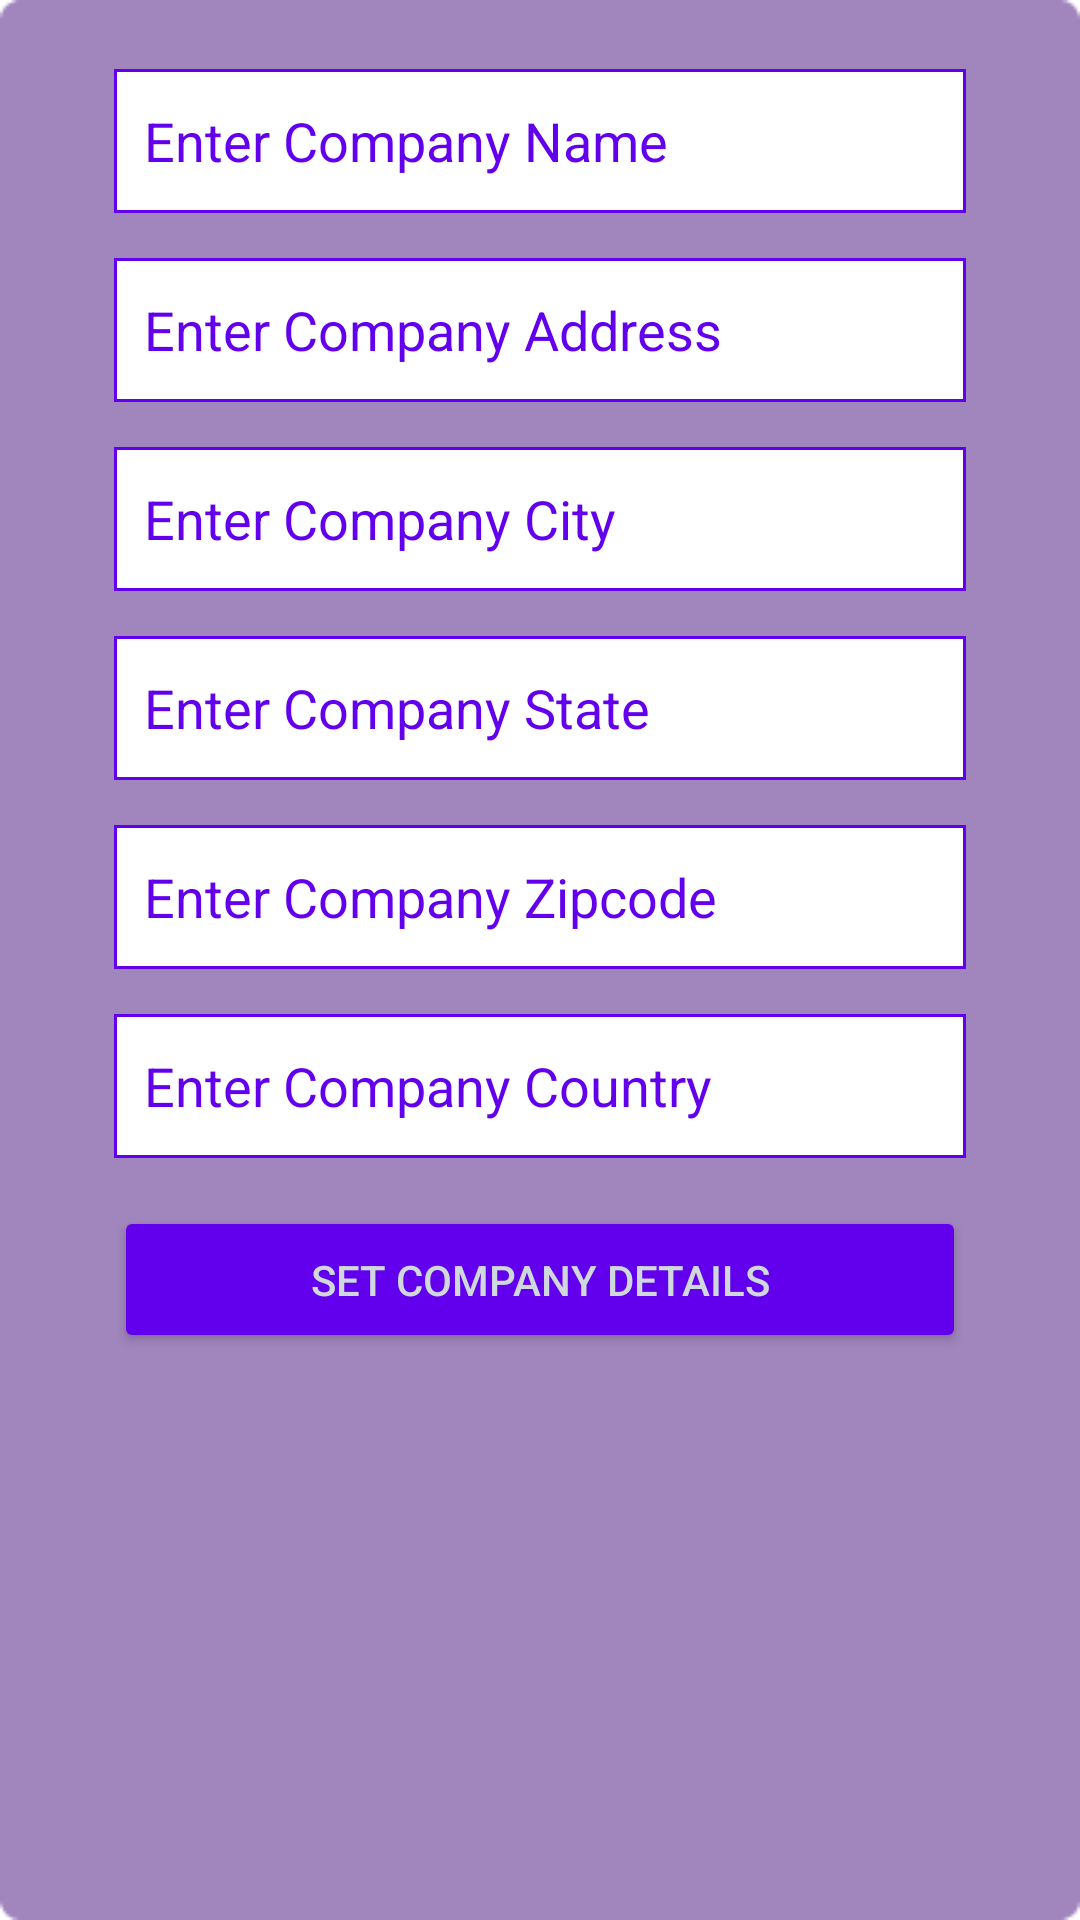

Produce the Android XML layout that renders to this screen, including the resource entries it uses.
<!-- AndroidManifest.xml: application theme Theme.InventoryManagementSystem -->
<!-- res/layout/activity_company_setup.xml -->
<?xml version="1.0" encoding="utf-8"?>
<LinearLayout xmlns:android="http://schemas.android.com/apk/res/android"
    xmlns:app="http://schemas.android.com/apk/res-auto"
    xmlns:tools="http://schemas.android.com/tools"
    android:layout_width="match_parent"
    android:layout_height="match_parent"
    android:background="@drawable/bg"
    android:orientation="vertical"
    android:padding="8dp"
    tools:context=".views.CompanySetup">

    <EditText
        android:id="@+id/idEdtCompanyName"
        android:layout_width="match_parent"
        android:layout_height="wrap_content"
        android:layout_marginStart="30dp"
        android:layout_marginTop="15dp"
        android:layout_marginEnd="30dp"
        android:background="@drawable/edit_text_border_2"
        android:hint="Enter Company Name"
        android:importantForAutofill="no"
        android:inputType="text"
        android:minHeight="48dp"
        android:padding="10dp"
        android:textColor="@color/colorPrimary"
        android:textColorHint="@color/colorPrimary" />

    <EditText
    android:id="@+id/idEdtCompanyAddress"
    android:layout_width="match_parent"
    android:layout_height="wrap_content"
    android:layout_marginStart="30dp"
    android:layout_marginTop="15dp"
    android:layout_marginEnd="30dp"
    android:background="@drawable/edit_text_border_2"
    android:hint="Enter Company Address"
    android:importantForAutofill="no"
    android:inputType="textPostalAddress"
    android:minHeight="48dp"
    android:padding="10dp"
    android:textColor="@color/colorPrimary"
    android:textColorHint="@color/colorPrimary" />

    <EditText
        android:id="@+id/idEdtCompanyCity"
        android:layout_width="match_parent"
        android:layout_height="wrap_content"
        android:layout_marginStart="30dp"
        android:layout_marginTop="15dp"
        android:layout_marginEnd="30dp"
        android:background="@drawable/edit_text_border_2"
        android:hint="Enter Company City"
        android:importantForAutofill="no"
        android:inputType="text"
        android:minHeight="48dp"
        android:padding="10dp"
        android:textColor="@color/colorPrimary"
        android:textColorHint="@color/colorPrimary" />

    <EditText
        android:id="@+id/idEdtCompanyState"
        android:layout_width="match_parent"
        android:layout_height="wrap_content"
        android:layout_marginStart="30dp"
        android:layout_marginTop="15dp"
        android:layout_marginEnd="30dp"
        android:background="@drawable/edit_text_border_2"
        android:hint="Enter Company State"
        android:importantForAutofill="no"
        android:inputType="text"
        android:minHeight="48dp"
        android:padding="10dp"
        android:textColor="@color/colorPrimary"
        android:textColorHint="@color/colorPrimary" />

    <EditText
        android:id="@+id/idEdtCompanyZipcode"
        android:layout_width="match_parent"
        android:layout_height="wrap_content"
        android:layout_marginStart="30dp"
        android:layout_marginTop="15dp"
        android:layout_marginEnd="30dp"
        android:background="@drawable/edit_text_border_2"
        android:hint="Enter Company Zipcode"
        android:importantForAutofill="no"
        android:inputType="number"
        android:minHeight="48dp"
        android:padding="10dp"
        android:textColor="@color/colorPrimary"
        android:textColorHint="@color/colorPrimary" />

    <EditText
        android:id="@+id/idEdtCompanyCountry"
        android:layout_width="match_parent"
        android:layout_height="wrap_content"
        android:layout_marginStart="30dp"
        android:layout_marginTop="15dp"
        android:layout_marginEnd="30dp"
        android:background="@drawable/edit_text_border_2"
        android:hint="Enter Company Country"
        android:importantForAutofill="no"
        android:inputType="text"
        android:minHeight="48dp"
        android:padding="10dp"
        android:textColor="@color/colorPrimary"
        android:textColorHint="@color/colorPrimary" />

    <Button
        android:id="@+id/idBtnSetCompanyDetails"
        android:layout_width="match_parent"
        android:layout_height="wrap_content"
        android:layout_marginStart="30dp"
        android:layout_marginTop="16dp"
        android:layout_marginEnd="30dp"
        android:backgroundTint="@color/colorPrimary"
        android:padding="15dp"
        android:text="Set Company Details"
        android:textColor="#CFD8DC" />
</LinearLayout>
<!-- resources referenced by this layout -->
<resources>
  <!-- drawable bg: png bitmap (drawable, 2599 bytes) -->
  <!-- drawable edit_text_border_2 (drawable) -->
  <?xml version="1.0" encoding="utf-8"?>
  <shape xmlns:android="http://schemas.android.com/apk/res/android"
      android:shape="rectangle">
  
      <solid
          android:color="@android:color/white" />
      
      
      
      
      
      <stroke
          android:color="@color/colorPrimary"
          android:width="1dp" />
  </shape>
  <style name="Theme.InventoryManagementSystem" parent="Theme.MaterialComponents.DayNight.DarkActionBar">
          
          <item name="colorPrimary">#000080</item>
          <item name="colorPrimaryVariant">#000080</item>
          <item name="colorOnPrimary">@color/teal_200</item>
          
          <item name="colorSecondary">@color/teal_200</item>
          <item name="colorSecondaryVariant">@color/teal_700</item>
          <item name="colorOnSecondary">@color/black</item>
          
          <item name="android:statusBarColor">?attr/colorPrimaryVariant</item>
          
          <item name="background">@color/teal_200</item>
      </style>
  <color name="teal_200">#FF03DAC5</color>
  <color name="teal_700">#FF018786</color>
  <color name="black">#FF000000</color>
  <!-- not gathered from this repository: default colours our renderer supplied (Android Studio template values) -->
  <color name="colorPrimary">#FF6200EE</color>
</resources>
